Run: headless pygame with SDL's dummy video driver; simulated clock (each Clock.tick advances the game by its frame time, no real sleeping); random seed 0; keys injected as events and as key.get_pressed() state; mouse plan: one left click at the window centre at the start of phase 2, then a move to the lower-right quarter at the start of phase 3; restart key R tapped at the start of phases 3 and 4.
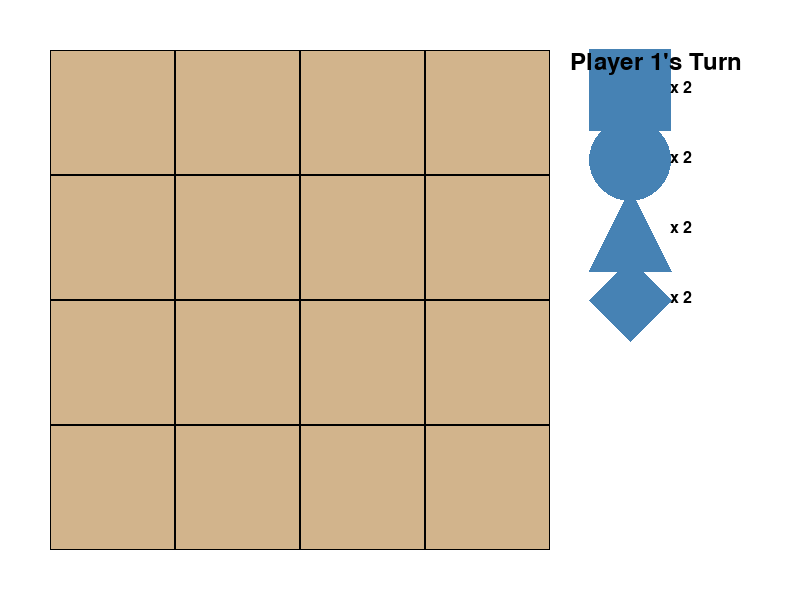
Frame 1 of 4 · flips 1–60 · no input
Frame 2 of 4 · flips 61–180 · clicked the window centre · tapped SPACE, RETURN · held RIGHT (→), D · screen unchanged from frame 1, image omitted
Frame 3 of 4 · flips 181–300 · moved the mouse to the lower-right quarter · tapped R · held DOWN (↓), S · screen unchanged from frame 2, image omitted
Frame 4 of 4 · flips 301–420 · tapped R · held LEFT (←), A, UP (↑), W · screen unchanged from frame 3, image omitted

The pygame program that drew these frames:

import pygame
import sys

# --- Constants ---
# Colors
WHITE = (255, 255, 255)
BLACK = (0, 0, 0)
GRAY = (200, 200, 200)
LIGHT_GRAY = (230, 230, 230)
BOARD_COLOR = (210, 180, 140) # Tan
PLAYER1_COLOR = (70, 130, 180)  # Steel Blue
PLAYER2_COLOR = (255, 105, 97) # Pastel Red

# Screen & Board Dimensions
SCREEN_WIDTH = 800
SCREEN_HEIGHT = 600
BOARD_X, BOARD_Y = 50, 50
BOARD_SIZE_PX = 500
CELL_SIZE = BOARD_SIZE_PX // 4
PIECE_RADIUS = CELL_SIZE // 3

# Game Configuration
PLAYERS = {
    'Player 1': {'pieces': {'C': 2, 'S': 2, 'T': 2, 'P': 2}, 'color': PLAYER1_COLOR, 'case': str.upper},
    'Player 2': {'pieces': {'c': 2, 's': 2, 't': 2, 'p': 2}, 'color': PLAYER2_COLOR, 'case': str.lower}
}
PIECE_SHAPES = {'C': 'rect', 'S': 'circle', 'T': 'triangle', 'P': 'pyramid'}

class QuantikGUI:
    def __init__(self):
        pygame.init()
        self.screen = pygame.display.set_mode((SCREEN_WIDTH, SCREEN_HEIGHT))
        pygame.display.set_caption("Quantik")
        self.font = pygame.font.Font(None, 36)
        self.small_font = pygame.font.Font(None, 24)
        self.clock = pygame.time.Clock()
        self.reset_game()

    def reset_game(self):
        """Initializes or resets the game state."""
        self.board = [[' ' for _ in range(4)] for _ in range(4)]
        self.players = PLAYERS
        self.current_player = 'Player 1'
        self.selected_piece = None
        self.winner = None
        self.game_over = False

    def draw_board(self):
        """Draws the game board grid."""
        for r in range(4):
            for c in range(4):
                pygame.draw.rect(self.screen, BOARD_COLOR, (BOARD_X + c * CELL_SIZE, BOARD_Y + r * CELL_SIZE, CELL_SIZE, CELL_SIZE))
                pygame.draw.rect(self.screen, BLACK, (BOARD_X + c * CELL_SIZE, BOARD_Y + r * CELL_SIZE, CELL_SIZE, CELL_SIZE), 1)

    def draw_piece(self, piece_char, x_center, y_center, color):
        """Draws a single game piece based on its shape character."""
        shape = PIECE_SHAPES[piece_char.upper()]
        if shape == 'circle':
            pygame.draw.circle(self.screen, color, (x_center, y_center), PIECE_RADIUS)
        elif shape == 'rect':
            pygame.draw.rect(self.screen, color, (x_center - PIECE_RADIUS, y_center - PIECE_RADIUS, PIECE_RADIUS * 2, PIECE_RADIUS * 2))
        elif shape == 'triangle':
            points = [
                (x_center, y_center - PIECE_RADIUS),
                (x_center - PIECE_RADIUS, y_center + PIECE_RADIUS),
                (x_center + PIECE_RADIUS, y_center + PIECE_RADIUS)
            ]
            pygame.draw.polygon(self.screen, color, points)
        elif shape == 'pyramid': # Simplified as a diamond
            points = [
                (x_center, y_center - PIECE_RADIUS),
                (x_center + PIECE_RADIUS, y_center),
                (x_center, y_center + PIECE_RADIUS),
                (x_center - PIECE_RADIUS, y_center)
            ]
            pygame.draw.polygon(self.screen, color, points)

    def draw_pieces_on_board(self):
        """Draws all the pieces currently placed on the board."""
        for r in range(4):
            for c in range(4):
                piece = self.board[r][c]
                if piece != ' ':
                    player = 'Player 1' if piece.isupper() else 'Player 2'
                    color = self.players[player]['color']
                    x_center = BOARD_X + c * CELL_SIZE + CELL_SIZE // 2
                    y_center = BOARD_Y + r * CELL_SIZE + CELL_SIZE // 2
                    self.draw_piece(piece, x_center, y_center, color)

    def draw_available_pieces(self):
        """Draws the pieces available for the current player to select."""
        player_data = self.players[self.current_player]
        x_start = BOARD_X + BOARD_SIZE_PX + 30
        y_start = BOARD_Y + 40
        
        for i, (piece_char, count) in enumerate(player_data['pieces'].items()):
            if count > 0:
                x_center = x_start + 50
                y_center = y_start + i * 70
                # Highlight if selected
                if self.selected_piece == piece_char:
                    pygame.draw.rect(self.screen, LIGHT_GRAY, (x_start, y_center - 30, 180, 60))
                
                self.draw_piece(piece_char, x_center, y_center, player_data['color'])
                count_text = self.small_font.render(f'x {count}', True, BLACK)
                self.screen.blit(count_text, (x_start + 90, y_center - 10))

    def draw_ui(self):
        """Draws all UI elements, including text and game over messages."""
        self.screen.fill(WHITE)
        self.draw_board()
        self.draw_pieces_on_board()
        self.draw_available_pieces()

        # Current Player Text
        player_text = self.font.render(f"{self.current_player}'s Turn", True, BLACK)
        self.screen.blit(player_text, (BOARD_X + BOARD_SIZE_PX + 20, BOARD_Y))

        # Game Over Message
        if self.game_over:
            overlay = pygame.Surface((SCREEN_WIDTH, SCREEN_HEIGHT), pygame.SRCALPHA)
            overlay.fill((GRAY[0], GRAY[1], GRAY[2], 180)) # Semi-transparent gray
            self.screen.blit(overlay, (0, 0))
            
            winner_text = f"{self.winner} wins!" if self.winner else "It's a Draw!"
            text_surface = self.font.render(winner_text, True, BLACK)
            text_rect = text_surface.get_rect(center=(SCREEN_WIDTH/2, SCREEN_HEIGHT/2 - 30))
            self.screen.blit(text_surface, text_rect)

            restart_text = self.small_font.render("Press 'R' to Restart", True, BLACK)
            restart_rect = restart_text.get_rect(center=(SCREEN_WIDTH/2, SCREEN_HEIGHT/2 + 30))
            self.screen.blit(restart_text, restart_rect)

        pygame.display.flip()

    def handle_click(self, pos):
        """Handles mouse clicks for piece selection and placement."""
        if self.game_over: return

        x, y = pos
        # 1. Check for available piece selection
        player_data = self.players[self.current_player]
        x_start = BOARD_X + BOARD_SIZE_PX + 30
        y_start = BOARD_Y + 40
        for i, (piece_char, count) in enumerate(player_data['pieces'].items()):
            if count > 0:
                rect = pygame.Rect(x_start, y_start + i * 70 - 30, 180, 60)
                if rect.collidepoint(x, y):
                    self.selected_piece = piece_char
                    return

        # 2. Check for board placement
        if self.selected_piece and BOARD_X < x < BOARD_X + BOARD_SIZE_PX and BOARD_Y < y < BOARD_Y + BOARD_SIZE_PX:
            c = (x - BOARD_X) // CELL_SIZE
            r = (y - BOARD_Y) // CELL_SIZE
            
            if self.board[r][c] == ' ' and self.is_placement_valid(r, c, self.selected_piece):
                self.board[r][c] = self.selected_piece
                player_data['pieces'][self.selected_piece] -= 1
                
                if self.check_win(r, c):
                    self.winner = self.current_player
                    self.game_over = True
                elif self.is_board_full():
                    self.game_over = True # Draw
                else:
                    self.switch_player()
                self.selected_piece = None

    # --- Game Logic (adapted from text-based version) ---
    def is_placement_valid(self, r, c, piece):
        opponent_case = self.players['Player 2' if self.current_player == 'Player 1' else 'Player 1']['case']
        # Check row, column, and region for opponent's piece of the same shape
        # Row
        for i in range(4):
            if opponent_case(self.board[r][i]) == opponent_case(piece):
                return False
        # Column
        for i in range(4):
            if opponent_case(self.board[i][c]) == opponent_case(piece):
                return False
        # Region
        start_r, start_c = (r // 2) * 2, (c // 2) * 2
        for i in range(start_r, start_r + 2):
            for j in range(start_c, start_c + 2):
                if opponent_case(self.board[i][j]) == opponent_case(piece):
                    return False
        return True

    def check_win(self, r, c):
        zones_to_check = []
        zones_to_check.append([self.board[r][i] for i in range(4)]) # Row
        zones_to_check.append([self.board[i][c] for i in range(4)]) # Col
        start_r, start_c = (r // 2) * 2, (c // 2) * 2
        region = [self.board[i][j] for i in range(start_r, start_r + 2) for j in range(start_c, start_c + 2)]
        zones_to_check.append(region)

        for zone in zones_to_check:
            placed_shapes = {p.lower() for p in zone if p != ' '}
            if len(placed_shapes) == 4:
                return True
        return False

    def is_board_full(self):
        return all(self.board[r][c] != ' ' for r in range(4) for c in range(4))

    def switch_player(self):
        self.current_player = 'Player 2' if self.current_player == 'Player 1' else 'Player 1'

    def run(self):
        """Main game loop."""
        running = True
        while running:
            for event in pygame.event.get():
                if event.type == pygame.QUIT:
                    running = False
                if event.type == pygame.MOUSEBUTTONDOWN:
                    self.handle_click(event.pos)
                if event.type == pygame.KEYDOWN:
                    if event.key == pygame.K_r and self.game_over:
                        self.reset_game()

            self.draw_ui()
            self.clock.tick(60)

        pygame.quit()
        sys.exit()

if __name__ == "__main__":
    game = QuantikGUI()
    game.run()
